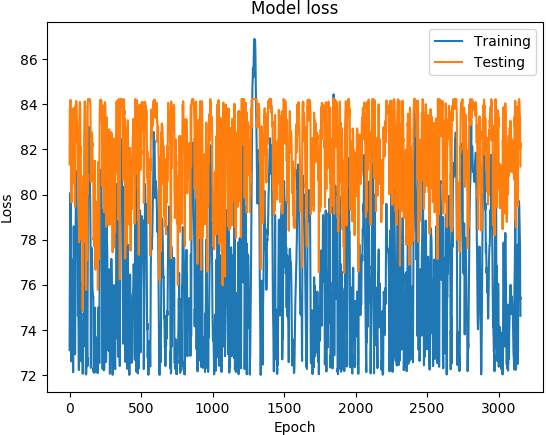

Data behind this chart, as committed beside it:
('DATETIME', 'REAL', 'PREDICTED')
1468011600, 73.1, 81.34
1468012200, 74.89, 82.96
1468012800, 76.21, 83.81
1468013400, 77.5, 83.99
1468014000, 78.48, 84.03
1468014600, 79.19, 84.1
1468015200, 80.05, 84.2
1468015800, 80.08, 84.16
1468016400, 78.7, 84.03
1468017000, 77.13, 83.45
1468017600, 76.51, 83.13
1468018200, 75.98, 82.69
1468018800, 74.73, 81.96
1468171200, 72.6, 79.66
1468171800, 75.44, 83.02
1468172400, 76.66, 83.14
1468173000, 76.9, 83.51
1468173600, 77.11, 83.82
1468174200, 76.75, 83.52
1468174800, 75.89, 83.76
1468175400, 75.78, 82.52
1468176000, 75.44, 82.1
1468176600, 75.41, 81.75
1468177200, 74.73, 82.18
1468177800, 73.11, 80.67
1468350600, 72.12, 80.5
1468351200, 74.8, 81.75
1468351800, 77.06, 82.72
1468352400, 78.27, 83.66
1468353000, 78.59, 83.69
1468353600, 78.31, 83.83
1468354200, 77.66, 83.38
1468354800, 77.03, 82.99
1468355400, 76.41, 82.17
1468356000, 75.72, 81.92
1468356600, 74.92, 81.03
1468357200, 74.07, 80.54
1468357800, 73.32, 79.81
1468358400, 72.91, 79.45
1468348200, 72.95, 81.53
1468348800, 76.07, 82.89
1468349400, 77.59, 83.67
1468350000, 78.26, 83.78
1468350600, 78.89, 83.98
1468351200, 79.38, 83.71
1468351800, 80.23, 83.57
1468352400, 81.05, 84.12
1468353000, 80.93, 84.15
1468353600, 80.23, 84.01
1468354200, 79.83, 83.74
1468354800, 79.31, 83.61
1468355400, 78.86, 83.14
1468356000, 78.52, 83.25
1468356600, 78.21, 82.88
1468357200, 77.65, 82.39
1468357800, 77.42, 82.84
1468358400, 77.25, 82.19
1468359000, 75.89, 81.94
1468359600, 74.62, 80.87
1468360200, 74.81, 80.78
... 3,094 more rows
